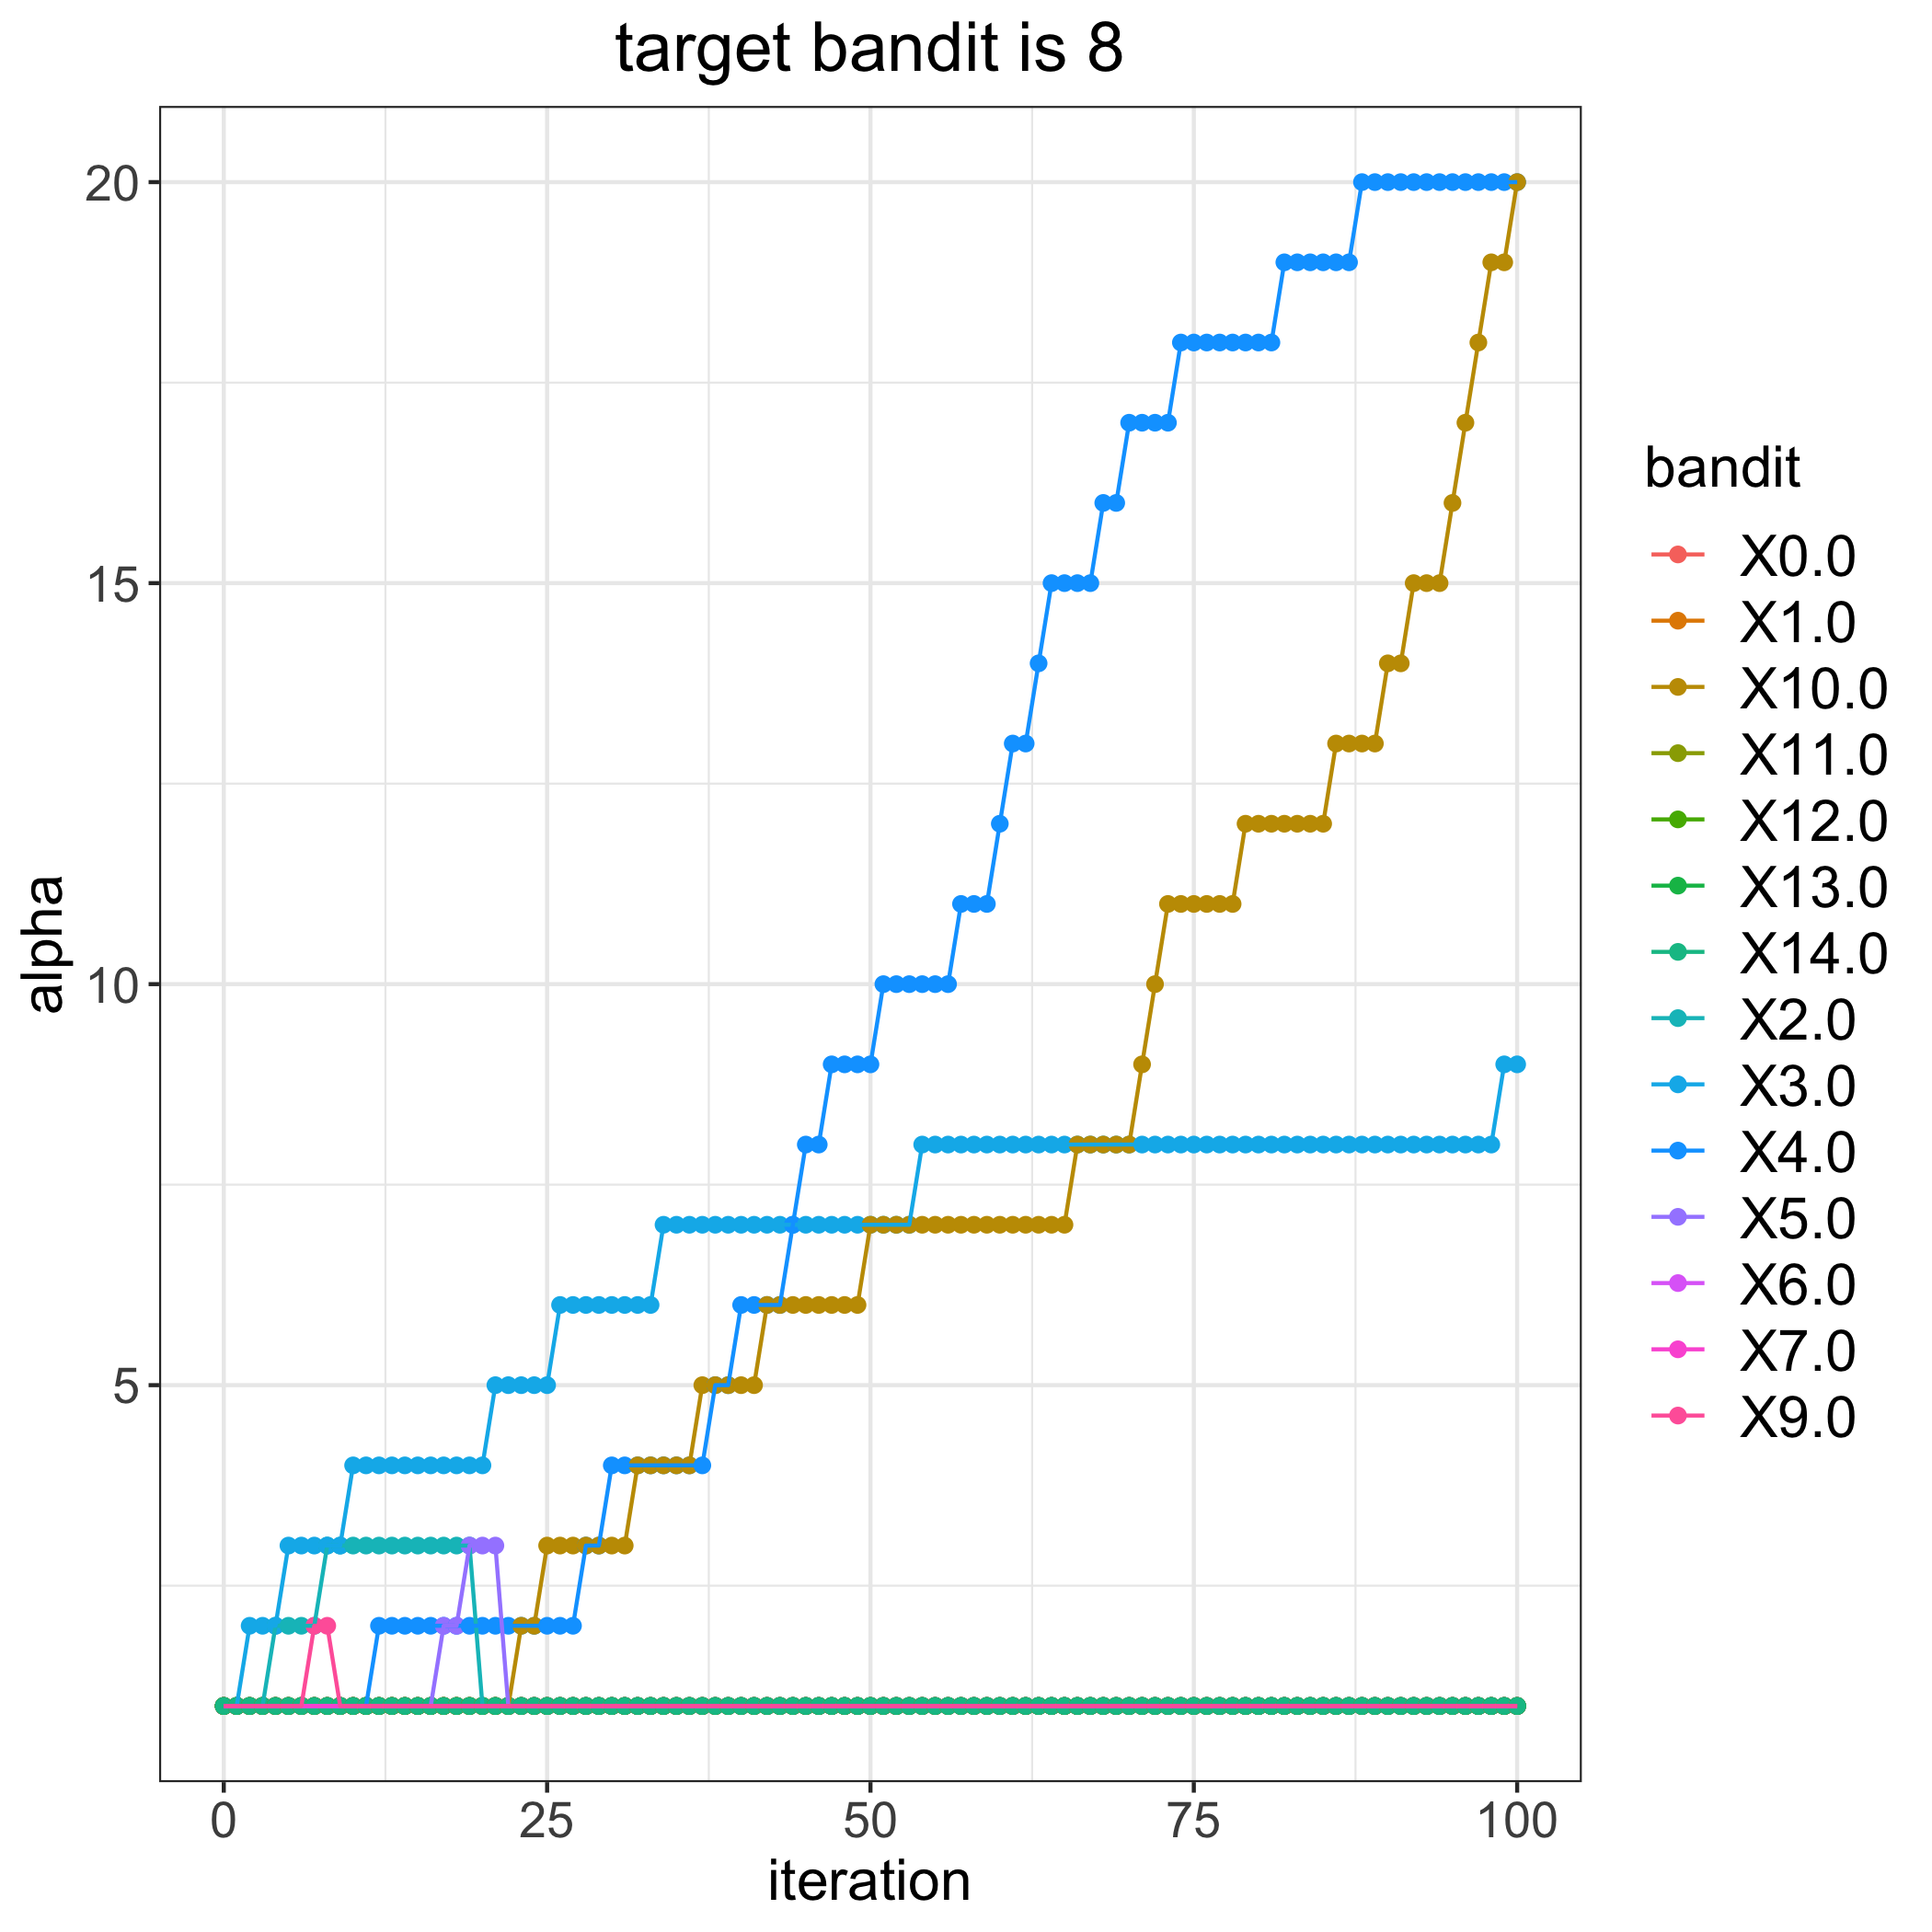

The table this chart was drawn from, first rows:
, 0.0, 1.0, 2.0, 3.0, 4.0, 5.0, 6.0, 7.0, 9.0, 10.0, 11.0, 12.0, 13.0, 14.0
0, 1, 1, 1, 1, 1, 1, 1, 1, 1, 1, 1, 1, 1, 1
1, 1, 1, 1, 1, 1, 1, 1, 1, 1, 1, 1, 1, 1, 1
2, 1, 1, 1, 2, 1, 1, 1, 1, 1, 1, 1, 1, 1, 1
3, 1, 1, 1, 2, 1, 1, 1, 1, 1, 1, 1, 1, 1, 1
4, 1, 1, 2, 2, 1, 1, 1, 1, 1, 1, 1, 1, 1, 1
5, 1, 1, 2, 3, 1, 1, 1, 1, 1, 1, 1, 1, 1, 1
6, 1, 1, 2, 3, 1, 1, 1, 1, 1, 1, 1, 1, 1, 1
7, 1, 1, 2, 3, 1, 1, 1, 1, 2, 1, 1, 1, 1, 1
8, 1, 1, 3, 3, 1, 1, 1, 1, 2, 1, 1, 1, 1, 1
9, 1, 1, 3, 3, 1, 1, 1, 1, 1, 1, 1, 1, 1, 1
10, 1, 1, 3, 4, 1, 1, 1, 1, 1, 1, 1, 1, 1, 1
11, 1, 1, 3, 4, 1, 1, 1, 1, 1, 1, 1, 1, 1, 1
12, 1, 1, 3, 4, 2, 1, 1, 1, 1, 1, 1, 1, 1, 1
13, 1, 1, 3, 4, 2, 1, 1, 1, 1, 1, 1, 1, 1, 1
14, 1, 1, 3, 4, 2, 1, 1, 1, 1, 1, 1, 1, 1, 1
15, 1, 1, 3, 4, 2, 1, 1, 1, 1, 1, 1, 1, 1, 1
16, 1, 1, 3, 4, 2, 1, 1, 1, 1, 1, 1, 1, 1, 1
17, 1, 1, 3, 4, 2, 2, 1, 1, 1, 1, 1, 1, 1, 1
18, 1, 1, 3, 4, 2, 2, 1, 1, 1, 1, 1, 1, 1, 1
19, 1, 1, 3, 4, 2, 3, 1, 1, 1, 1, 1, 1, 1, 1
20, 1, 1, 1, 4, 2, 3, 1, 1, 1, 1, 1, 1, 1, 1
21, 1, 1, 1, 5, 2, 3, 1, 1, 1, 1, 1, 1, 1, 1
22, 1, 1, 1, 5, 2, 1, 1, 1, 1, 1, 1, 1, 1, 1
23, 1, 1, 1, 5, 2, 1, 1, 1, 1, 2, 1, 1, 1, 1
24, 1, 1, 1, 5, 2, 1, 1, 1, 1, 2, 1, 1, 1, 1
25, 1, 1, 1, 5, 2, 1, 1, 1, 1, 3, 1, 1, 1, 1
26, 1, 1, 1, 6, 2, 1, 1, 1, 1, 3, 1, 1, 1, 1
27, 1, 1, 1, 6, 2, 1, 1, 1, 1, 3, 1, 1, 1, 1
28, 1, 1, 1, 6, 3, 1, 1, 1, 1, 3, 1, 1, 1, 1
29, 1, 1, 1, 6, 3, 1, 1, 1, 1, 3, 1, 1, 1, 1
30, 1, 1, 1, 6, 4, 1, 1, 1, 1, 3, 1, 1, 1, 1
31, 1, 1, 1, 6, 4, 1, 1, 1, 1, 3, 1, 1, 1, 1
32, 1, 1, 1, 6, 4, 1, 1, 1, 1, 4, 1, 1, 1, 1
33, 1, 1, 1, 6, 4, 1, 1, 1, 1, 4, 1, 1, 1, 1
34, 1, 1, 1, 7, 4, 1, 1, 1, 1, 4, 1, 1, 1, 1
35, 1, 1, 1, 7, 4, 1, 1, 1, 1, 4, 1, 1, 1, 1
36, 1, 1, 1, 7, 4, 1, 1, 1, 1, 4, 1, 1, 1, 1
37, 1, 1, 1, 7, 4, 1, 1, 1, 1, 5, 1, 1, 1, 1
38, 1, 1, 1, 7, 5, 1, 1, 1, 1, 5, 1, 1, 1, 1
39, 1, 1, 1, 7, 5, 1, 1, 1, 1, 5, 1, 1, 1, 1
40, 1, 1, 1, 7, 6, 1, 1, 1, 1, 5, 1, 1, 1, 1
41, 1, 1, 1, 7, 6, 1, 1, 1, 1, 5, 1, 1, 1, 1
42, 1, 1, 1, 7, 6, 1, 1, 1, 1, 6, 1, 1, 1, 1
43, 1, 1, 1, 7, 6, 1, 1, 1, 1, 6, 1, 1, 1, 1
44, 1, 1, 1, 7, 7, 1, 1, 1, 1, 6, 1, 1, 1, 1
45, 1, 1, 1, 7, 8, 1, 1, 1, 1, 6, 1, 1, 1, 1
46, 1, 1, 1, 7, 8, 1, 1, 1, 1, 6, 1, 1, 1, 1
47, 1, 1, 1, 7, 9, 1, 1, 1, 1, 6, 1, 1, 1, 1
48, 1, 1, 1, 7, 9, 1, 1, 1, 1, 6, 1, 1, 1, 1
49, 1, 1, 1, 7, 9, 1, 1, 1, 1, 6, 1, 1, 1, 1
50, 1, 1, 1, 7, 9, 1, 1, 1, 1, 7, 1, 1, 1, 1
51, 1, 1, 1, 7, 10, 1, 1, 1, 1, 7, 1, 1, 1, 1
52, 1, 1, 1, 7, 10, 1, 1, 1, 1, 7, 1, 1, 1, 1
53, 1, 1, 1, 7, 10, 1, 1, 1, 1, 7, 1, 1, 1, 1
54, 1, 1, 1, 8, 10, 1, 1, 1, 1, 7, 1, 1, 1, 1
55, 1, 1, 1, 8, 10, 1, 1, 1, 1, 7, 1, 1, 1, 1
56, 1, 1, 1, 8, 10, 1, 1, 1, 1, 7, 1, 1, 1, 1
57, 1, 1, 1, 8, 11, 1, 1, 1, 1, 7, 1, 1, 1, 1
58, 1, 1, 1, 8, 11, 1, 1, 1, 1, 7, 1, 1, 1, 1
59, 1, 1, 1, 8, 11, 1, 1, 1, 1, 7, 1, 1, 1, 1
... 41 more rows
